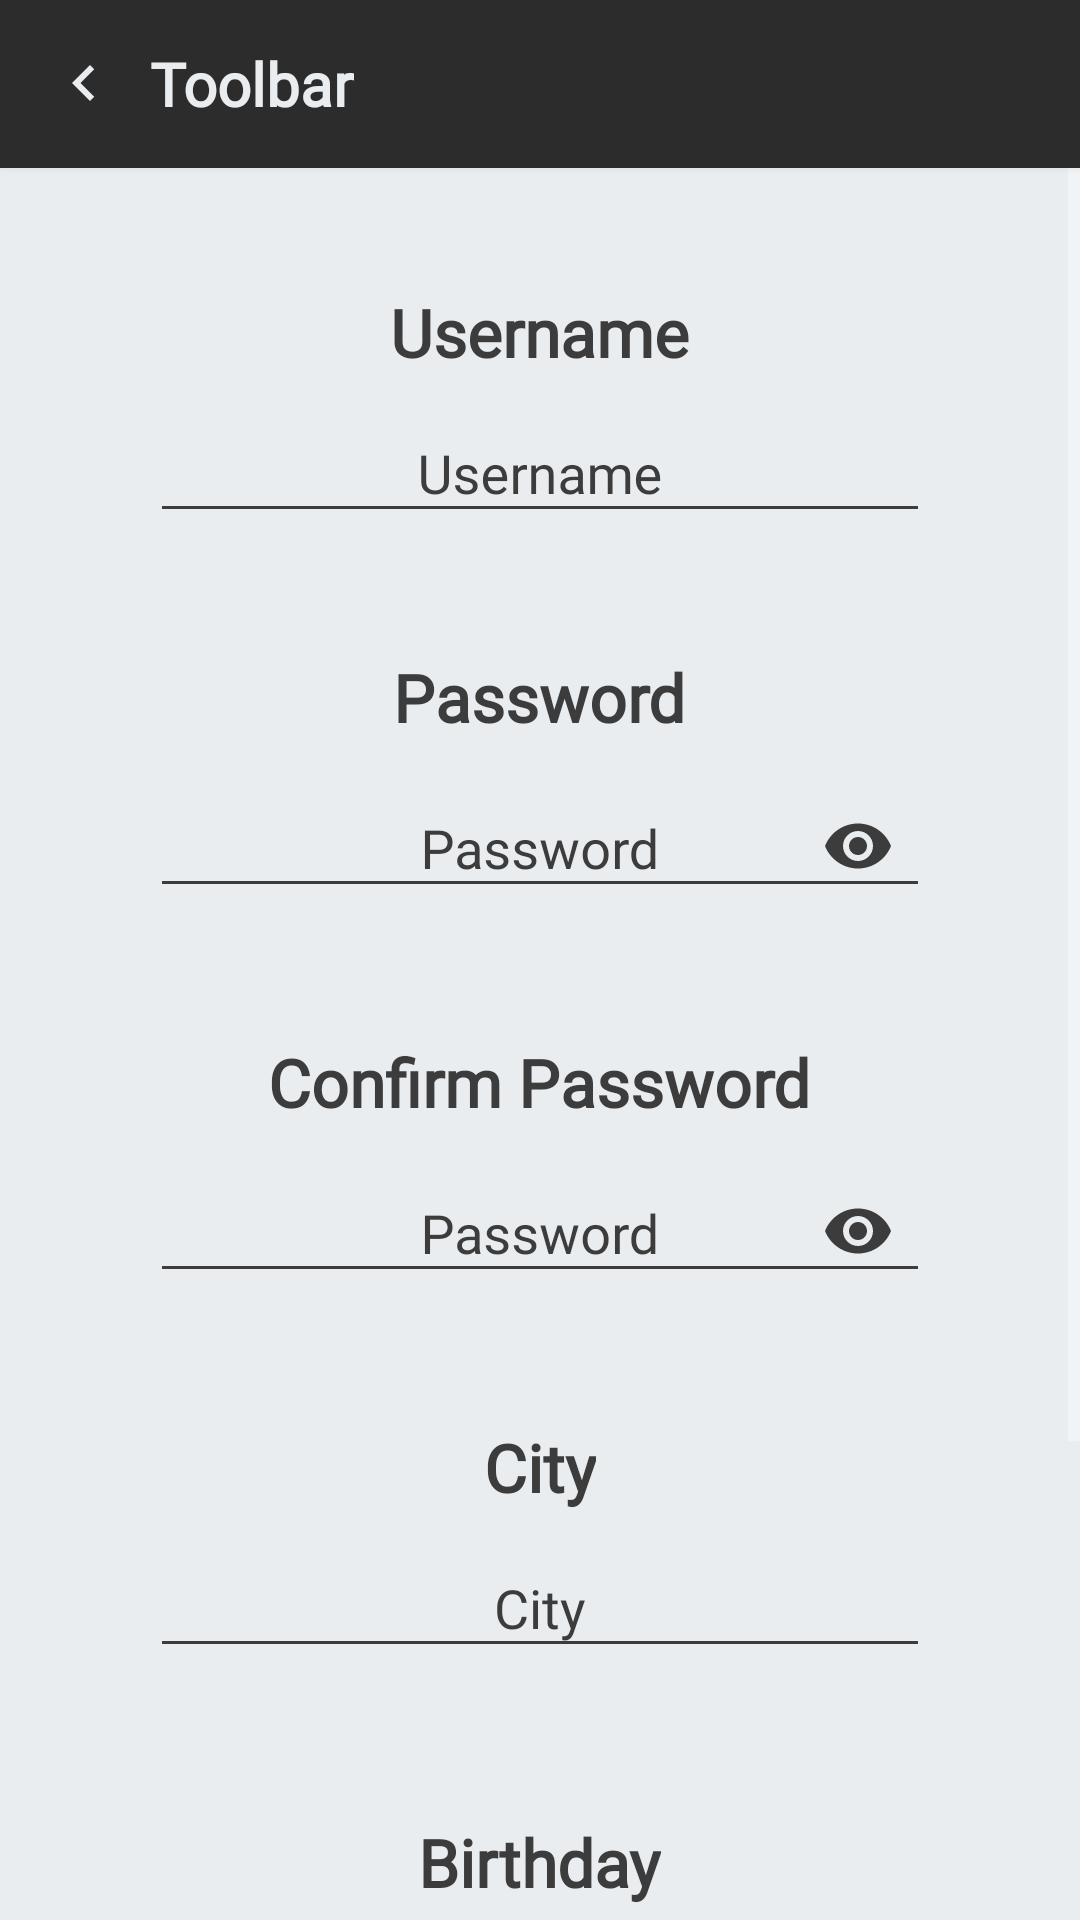

This screen was rendered from an Android layout file. Write that file and the resources it references.
<!-- AndroidManifest.xml: application theme Theme.AppCompat.NoActionBar -->
<!-- res/layout/activity_sign_up.xml -->
<?xml version="1.0" encoding="utf-8"?>
<LinearLayout xmlns:android="http://schemas.android.com/apk/res/android"
    xmlns:app="http://schemas.android.com/apk/res-auto"
    xmlns:tools="http://schemas.android.com/tools"
    android:layout_width="match_parent"
    android:layout_height="match_parent"
    android:background="@color/card_background"
    android:layout_gravity="center"
    android:gravity="center"
    android:orientation="vertical"
    tools:context=".SignUp">

    <include
        android:id="@+id/idToolbar"
        layout="@layout/toolbar"/>

    <ScrollView
        android:id="@+id/scrollView2"
        android:layout_width="match_parent"
        android:layout_height="fill_parent">

        <LinearLayout
            android:layout_width="match_parent"
            android:layout_height="wrap_content"
            android:background="@color/background_activity"
            android:gravity="center"
            android:orientation="vertical">

            <TextView
                android:id="@+id/textView3"
                android:layout_width="wrap_content"
                android:layout_height="wrap_content"
                android:layout_marginTop="40dp"
                android:gravity="center_horizontal"
                android:textSize="22sp"
                android:text="@string/username"
                android:textStyle="bold"
                android:visibility="visible"
                android:fontFamily="@font/roboto"
                android:textColor="@color/scritte_principali"
                tools:visibility="visible" />

            <com.google.android.material.textfield.TextInputLayout
                android:id="@+id/input_signup_username"
                android:layout_width="match_parent"
                android:layout_height="match_parent"
                android:layout_marginLeft="50dp"
                android:hint="@string/username"
                android:textColorHint="@color/scritte_principali"
                android:layout_marginRight="50dp"
                android:transitionName="user_transition">

                <com.google.android.material.textfield.TextInputEditText
                    android:layout_width="match_parent"
                    android:layout_height="wrap_content"
                    android:gravity="center"
                    android:textColor="@color/scritte_principali"
                    android:backgroundTint="@color/scritte_principali"
                    android:fontFamily="@font/roboto"
                    android:inputType="text"
                    android:textAlignment="center" />
            </com.google.android.material.textfield.TextInputLayout>

            <TextView
                android:id="@+id/textView4"
                android:layout_width="wrap_content"
                android:layout_height="wrap_content"
                android:layout_marginTop="40dp"
                android:gravity="center_horizontal"
                android:text="@string/password"
                android:textStyle="bold"
                android:textSize="22sp"
                android:fontFamily="@font/roboto"
                android:visibility="visible"
                android:textColor="@color/scritte_principali"
                tools:visibility="visible" />


            <com.google.android.material.textfield.TextInputLayout
                android:id="@+id/input_signup_password"
                android:layout_width="match_parent"
                android:layout_height="match_parent"
                android:layout_marginLeft="50dp"
                android:layout_marginRight="50dp"
                android:textColorHint="@color/scritte_principali"
                android:hint="@string/password"
                android:textAlignment="center"
                android:transitionName="pass_transition"
                app:passwordToggleTint="@color/scritte_principali"
                app:passwordToggleEnabled="true">

                <com.google.android.material.textfield.TextInputEditText
                    android:layout_width="match_parent"
                    android:layout_height="wrap_content"
                    android:gravity="center"
                    android:textColor="@color/scritte_principali"
                    android:backgroundTint="@color/scritte_principali"
                    android:fontFamily="@font/roboto"
                    android:inputType="textPassword"
                    android:textAlignment="center" />

            </com.google.android.material.textfield.TextInputLayout>

            <TextView
                android:id="@+id/textView5"
                android:layout_width="wrap_content"
                android:layout_height="wrap_content"
                android:layout_marginTop="40dp"
                android:gravity="center_horizontal"
                android:text="Confirm Password"
                android:visibility="visible"
                android:textColor="@color/scritte_principali"
                android:textStyle="bold"
                android:textSize="22sp"
                android:fontFamily="@font/roboto"
                tools:visibility="visible" />


            <com.google.android.material.textfield.TextInputLayout
                android:id="@+id/input_signup_passwordConfirm"
                android:layout_width="match_parent"
                android:layout_height="match_parent"
                android:layout_marginLeft="50dp"
                android:layout_marginRight="50dp"
                android:hint="@string/password"
                android:textColorHint="@color/scritte_principali"
                app:passwordToggleTint="@color/scritte_principali"
                android:transitionName="pass_transition"
                app:passwordToggleEnabled="true">

                <com.google.android.material.textfield.TextInputEditText
                    android:layout_width="match_parent"
                    android:layout_height="wrap_content"
                    android:gravity="center"
                    android:textColor="@color/scritte_principali"
                    android:backgroundTint="@color/scritte_principali"
                    android:fontFamily="@font/roboto"
                    android:inputType="textPassword"
                    android:textAlignment="center" />
            </com.google.android.material.textfield.TextInputLayout>

            <TextView
                android:id="@+id/textView6"
                android:layout_width="wrap_content"
                android:layout_height="wrap_content"
                android:layout_marginTop="40dp"
                android:gravity="center_horizontal"
                android:text="@string/city"
                android:textSize="22sp"
                android:fontFamily="@font/roboto"
                android:visibility="visible"
                android:textColor="@color/scritte_principali"
                android:textStyle="bold"
                tools:visibility="visible" />

            <com.google.android.material.textfield.TextInputLayout
                android:id="@+id/input_signup_city"
                android:layout_width="match_parent"
                android:layout_height="match_parent"
                android:layout_marginLeft="50dp"
                android:layout_marginRight="50dp"
                android:hint="@string/city"
                android:textColorHint="@color/scritte_principali"
                android:transitionName="user_transition">

                <com.google.android.material.textfield.TextInputEditText
                    android:layout_width="match_parent"
                    android:layout_height="wrap_content"
                    android:gravity="center"
                    android:textColor="@color/scritte_principali"
                    android:backgroundTint="@color/scritte_principali"
                    android:fontFamily="@font/roboto"
                    android:inputType="text"
                    android:textAlignment="center" />
            </com.google.android.material.textfield.TextInputLayout>

            <TextView
                android:id="@+id/textView8"
                android:layout_width="wrap_content"
                android:layout_height="wrap_content"
                android:layout_marginTop="50dp"
                android:gravity="center_horizontal"
                android:text="Birthday"
                android:textSize="22sp"
                android:fontFamily="@font/roboto"
                android:visibility="visible"
                android:textColor="@color/scritte_principali"
                android:textStyle="bold"
                tools:visibility="visible" />

            <EditText
                android:id="@+id/input_signup_date"
                android:layout_width="match_parent"
                android:layout_height="match_parent"
                android:layout_marginLeft="50dp"
                android:layout_marginTop="15dp"
                android:hint="Birthday"
                android:backgroundTint="@color/scritte_principali"
                android:layout_marginRight="50dp"
                android:textColor="@color/scritte_principali"
                android:textColorHint="@color/scritte_principali"
                android:gravity="center_horizontal"
                android:inputType="textPersonName" />

            <Button
                android:id="@+id/input_button_signUp"
                android:layout_width="match_parent"
                android:layout_height="wrap_content"
                android:layout_marginLeft="20dp"
                android:layout_marginTop="40dp"
                android:layout_marginRight="20dp"
                android:layout_marginBottom="80dp"
                android:background="@drawable/upload_video_btn_layout"
                android:textSize="22sp"
                android:fontFamily="@font/roboto"
                android:elevation="5dp"
                android:outlineSpotShadowColor="@color/link_color"
                android:shadowColor="@color/link_color"
                android:textColor="@color/white"
                android:textStyle="bold"
                android:text="Sign Up" />

        </LinearLayout>
    </ScrollView>
</LinearLayout>
<!-- res/layout/toolbar.xml (included above) -->
<?xml version="1.0" encoding="utf-8"?>
<androidx.appcompat.widget.Toolbar xmlns:android="http://schemas.android.com/apk/res/android"
    android:layout_width="match_parent"
    android:layout_height="wrap_content"
    xmlns:app="http://schemas.android.com/apk/res-auto"
    android:background="@color/card_background"
    android:outlineSpotShadowColor="@color/background_activity"
    android:elevation="5dp">

    <LinearLayout
        android:layout_width="match_parent"
        android:layout_height="wrap_content">

        <ImageButton
            android:id="@+id/back_toolbar"
            android:layout_width="wrap_content"
            android:layout_height="wrap_content"
            android:layout_gravity="center_vertical"
            android:background="@drawable/ic_baseline_chevron_left_24" />

        <TextView
            android:id="@+id/toolbartag"
            android:layout_width="wrap_content"
            android:layout_height="wrap_content"
            android:layout_gravity="center_vertical"
            android:layout_marginStart="10dp"
            android:text="Toolbar"
            android:fontFamily="@font/roboto"
            android:clickable="true"
            android:textSize="20sp"
            android:textStyle="bold"
            android:textColor="@color/background_activity"
            android:focusable="true" />

    </LinearLayout>

</androidx.appcompat.widget.Toolbar>
<!-- resources referenced by this layout -->
<resources>
  <color name="background_activity">#E9EDF0</color>
  <color name="card_background">#2c2c2c</color>
  <color name="link_color">#3665AB</color>
  <color name="scritte_principali">#3C3C3C</color>
  <color name="white">#FFFFFF</color>
  <!-- drawable ic_baseline_chevron_left_24 (drawable) -->
  <vector android:height="24dp" android:tint="#E9EDF0"
      android:viewportHeight="24" android:viewportWidth="24"
      android:width="24dp" xmlns:android="http://schemas.android.com/apk/res/android">
      <path android:fillColor="@android:color/white" android:pathData="M15.41,7.41L14,6l-6,6 6,6 1.41,-1.41L10.83,12z"/>
  </vector>
  <!-- drawable upload_video_btn_layout (drawable) -->
  <?xml version="1.0" encoding="utf-8"?>
  <shape xmlns:android="http://schemas.android.com/apk/res/android"
      android:shape="rectangle">
  
      <solid android:color="#39591E">
  
      </solid>
  
      <corners android:radius="20dp">
  
      </corners>
  
  </shape>
  <string name="city">City</string>
  <string name="password">Password</string>
  <string name="username">Username</string>
</resources>
